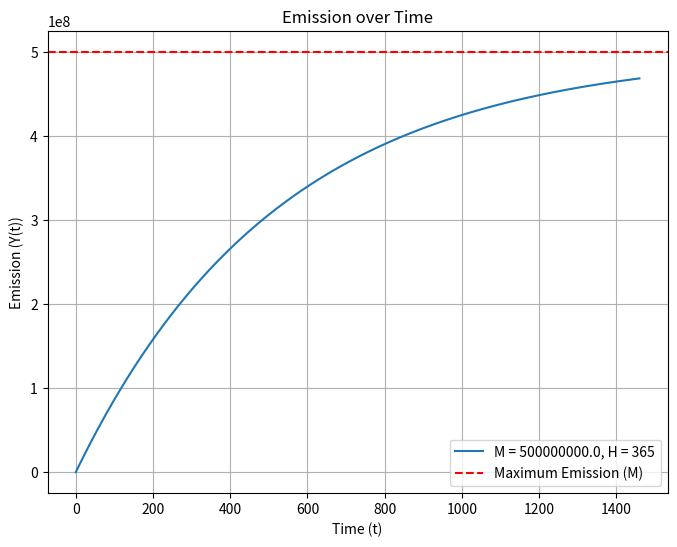

This figure's Python source:
import numpy as np
import matplotlib.pyplot as plt


# Function to calculate Y(t)
def supply_over_time(M, H, time_range):
    t = np.linspace(0, time_range, 1000)  # Create a time array from 0 to time_range
    Y_t = M * (1 - 2 ** (-t / H))  # Apply the formula
    return t, Y_t


# Function to plot the result
def plot_supply(M, H, time_range):
    t, Y_t = supply_over_time(M, H, time_range)

    plt.figure(figsize=(8, 6))
    plt.plot(t, Y_t, label=f"M = {M}, H = {H}")
    plt.axhline(y=M, color="r", linestyle="--", label="Maximum Emission (M)")
    plt.title("Emission over Time")
    plt.xlabel("Time (t)")
    plt.ylabel("Emission (Y(t))")
    plt.grid(True)
    plt.legend()
    plt.show()


# Example input
# 1B Total Supply, Halving every 365 days, 4 years
M = 1_000_000_000 * 0.5
H = 365
time_range = 4 * H

plot_supply(M, H, time_range)
